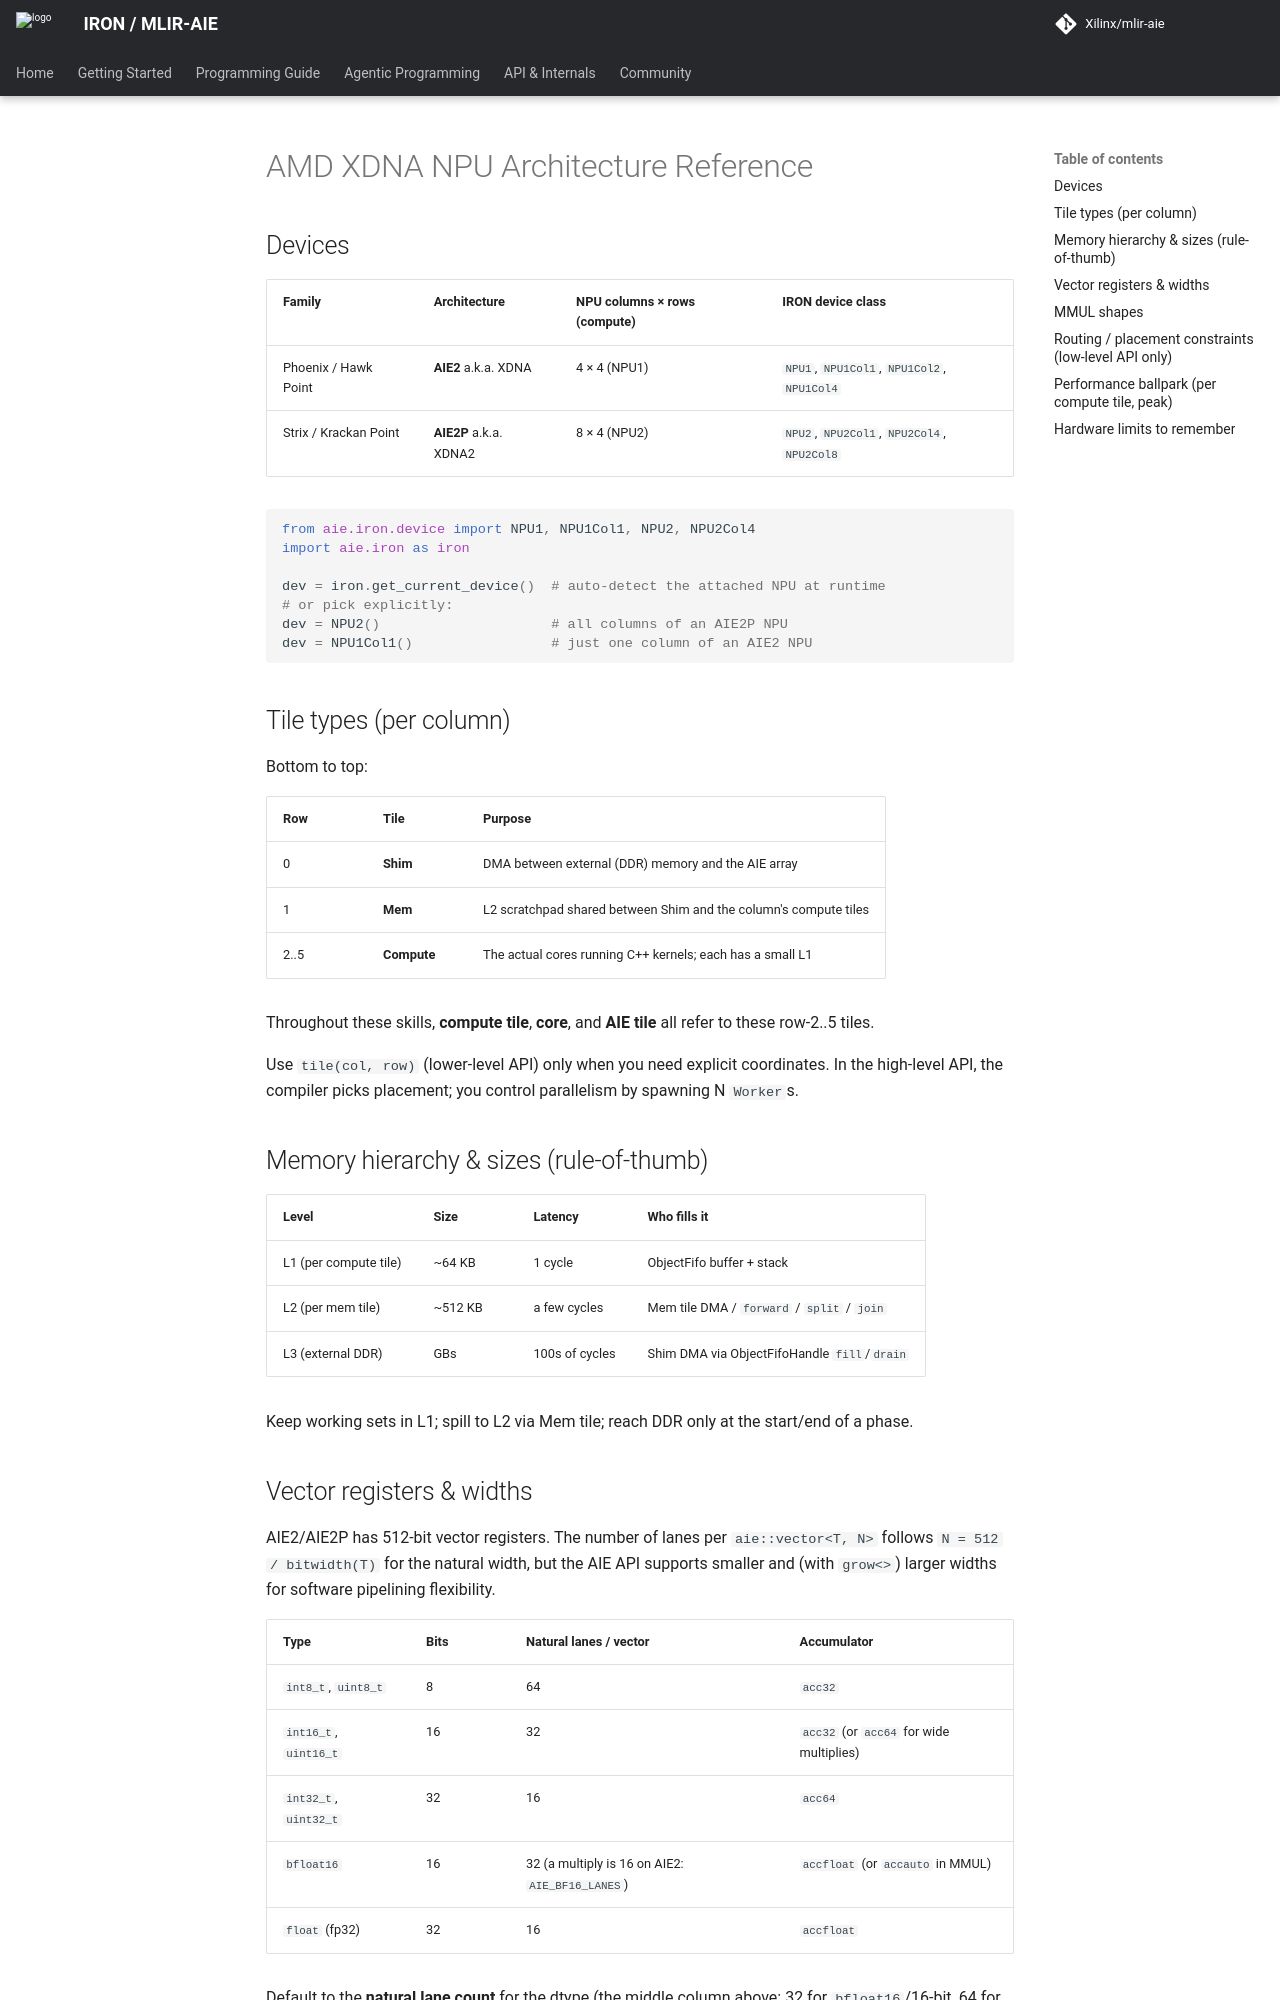

repository: Xilinx/mlir-aie · page: 1.4.5/skills/aie-iron-design/references/architecture/index.html · generator: mkdocs

<!--
Copyright (C) 2026 Advanced Micro Devices, Inc.
SPDX-License-Identifier: Apache-2.0 WITH LLVM-exception
-->

# AMD XDNA NPU Architecture Reference

## Devices

| Family | Architecture | NPU columns × rows (compute) | IRON device class |
|--------|--------------|------------------------------|-------------------|
| Phoenix / Hawk Point | **AIE2** a.k.a. XDNA | 4 × 4 (NPU1) | `NPU1`, `NPU1Col1`, `NPU1Col2`, `NPU1Col4` |
| Strix / Krackan Point | **AIE2P** a.k.a. XDNA2 | 8 × 4 (NPU2) | `NPU2`, `NPU2Col1`, `NPU2Col4`, `NPU2Col8` |

```python
from aie.iron.device import NPU1, NPU1Col1, NPU2, NPU2Col4
import aie.iron as iron

dev = iron.get_current_device()  # auto-detect the attached NPU at runtime
# or pick explicitly:
dev = NPU2()                     # all columns of an AIE2P NPU
dev = NPU1Col1()                 # just one column of an AIE2 NPU
```

## Tile types (per column)

Bottom to top:

| Row | Tile | Purpose |
|-----|------|---------|
| 0 | **Shim** | DMA between external (DDR) memory and the AIE array |
| 1 | **Mem** | L2 scratchpad shared between Shim and the column's compute tiles |
| 2..5 | **Compute** | The actual cores running C++ kernels; each has a small L1 |

Throughout these skills, **compute tile**, **core**, and **AIE tile** all refer to these row-2..5 tiles.

Use `tile(col, row)` (lower-level API) only when you need explicit coordinates. In the high-level API, the compiler picks placement; you control parallelism by spawning N `Worker`s.

## Memory hierarchy & sizes (rule-of-thumb)

| Level | Size | Latency | Who fills it |
|-------|------|---------|--------------|
| L1 (per compute tile) | ~64 KB | 1 cycle | ObjectFifo buffer + stack |
| L2 (per mem tile) | ~512 KB | a few cycles | Mem tile DMA / `forward` / `split` / `join` |
| L3 (external DDR) | GBs | 100s of cycles | Shim DMA via ObjectFifoHandle `fill`/`drain` |

Keep working sets in L1; spill to L2 via Mem tile; reach DDR only at the start/end of a phase.

## Vector registers & widths

AIE2/AIE2P has 512-bit vector registers. The number of lanes per `aie::vector<T, N>` follows `N = 512 / bitwidth(T)` for the natural width, but the AIE API supports smaller and (with `grow<>`) larger widths for software pipelining flexibility.

| Type | Bits | Natural lanes / vector | Accumulator |
|------|------|------------------------|-------------|
| `int8_t`, `uint8_t` | 8 | 64 | `acc32` |
| `int16_t`, `uint16_t` | 16 | 32 | `acc32` (or `acc64` for wide multiplies) |
| `int32_t`, `uint32_t` | 32 | 16 | `acc64` |
| `bfloat16` | 16 | 32 (a multiply is 16 on AIE2: `AIE_BF16_LANES`) | `accfloat` (or `accauto` in MMUL) |
| `float` (fp32) | 32 | 16 | `accfloat` |

Default to the **natural lane count** for the dtype (the middle column above: 32 for `bfloat16`/16-bit, 64 for `int8`, 16 for 32-bit). This is what the examples in this skill use. Drop to a narrower width only if the compiler reports register spills at the natural width.
